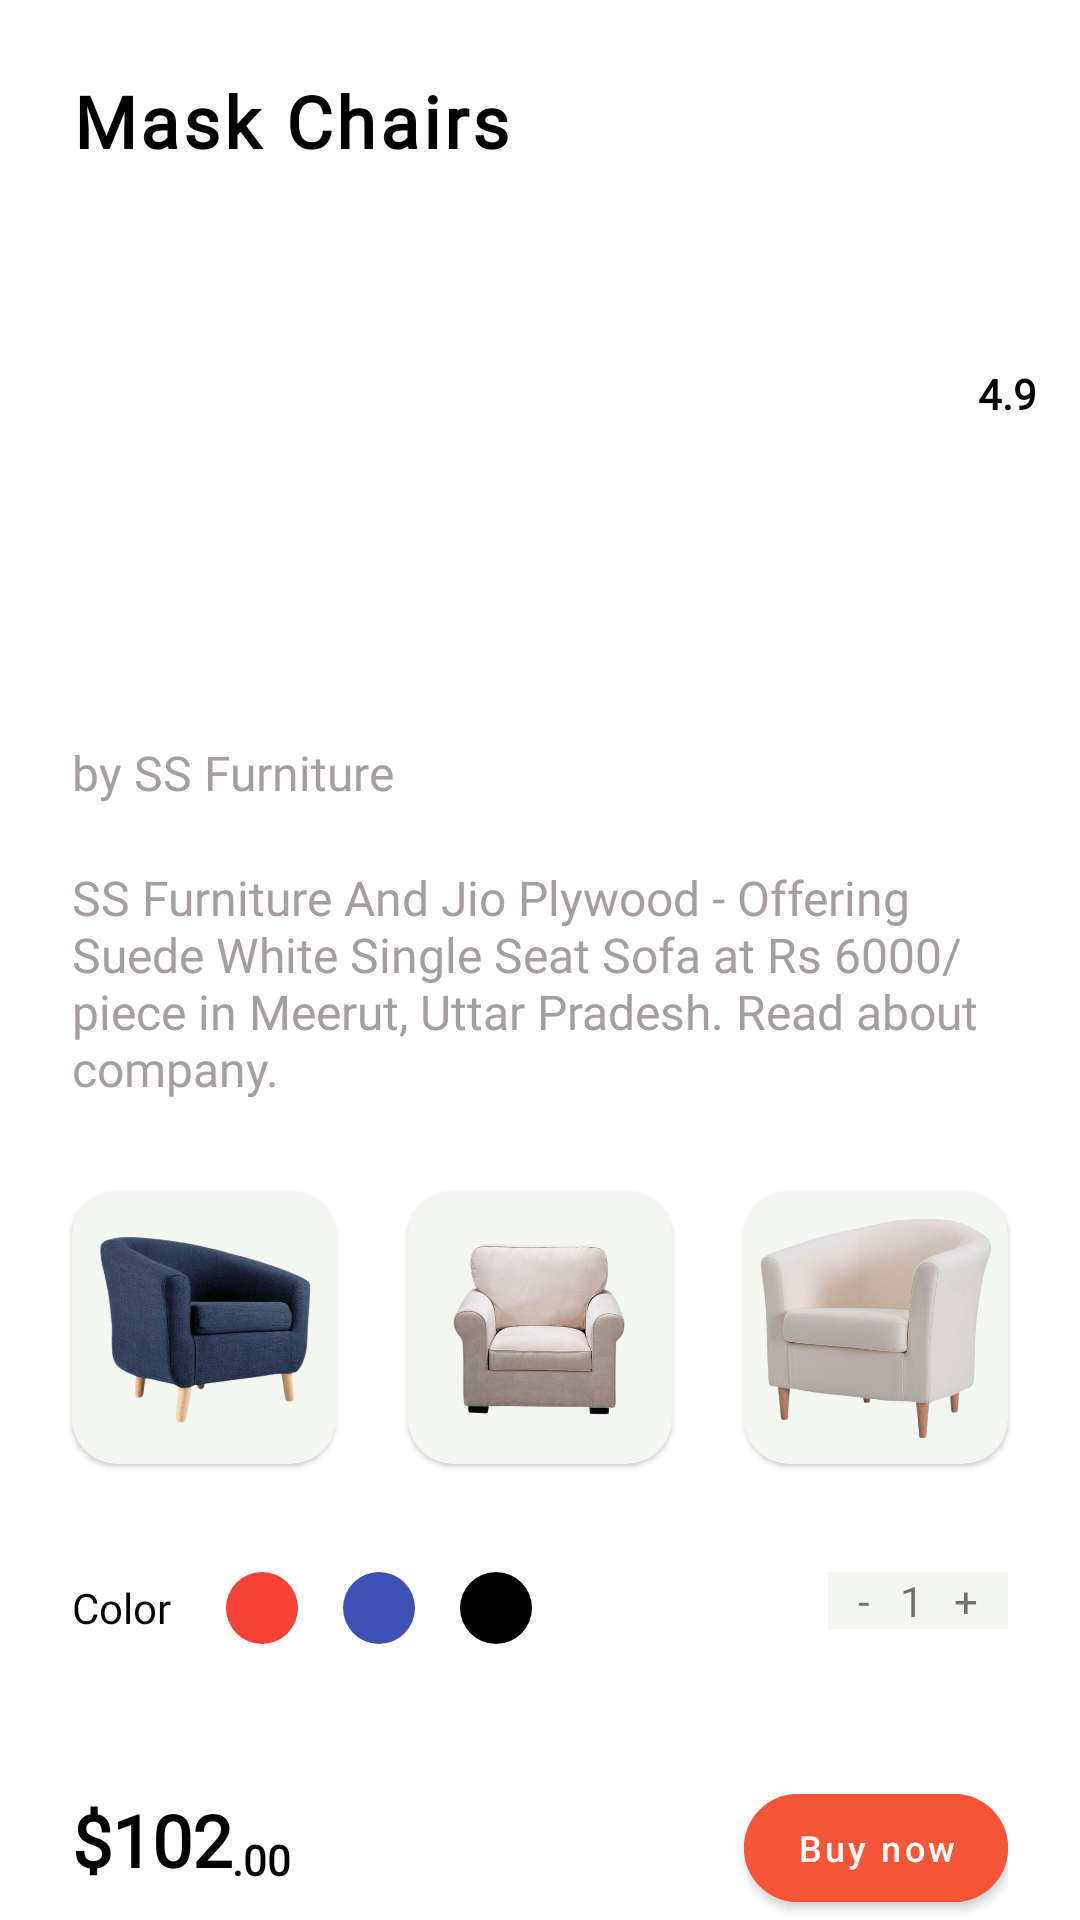

Layout XML and referenced resources for this Android screen:
<!-- AndroidManifest.xml: application theme Theme.CustomUINavBar -->
<!-- res/layout/detail_layout.xml -->
<?xml version="1.0" encoding="utf-8"?>
<LinearLayout xmlns:android="http://schemas.android.com/apk/res/android"
    xmlns:app="http://schemas.android.com/apk/res-auto"
    android:layout_width="match_parent"
    android:layout_height="wrap_content"
    android:background="@drawable/white_layout"
    android:orientation="vertical">

    <LinearLayout
        android:layout_width="match_parent"
        android:layout_height="wrap_content"
        android:layout_marginTop="24dp"
        android:layout_weight="6"
        android:orientation="horizontal">

        <TextView
            android:id="@+id/title_tv"
            android:layout_width="wrap_content"
            android:layout_height="wrap_content"
            android:layout_marginStart="24dp"
            android:layout_weight="5"
            android:fontFamily="@font/roboto_bold"
            android:letterSpacing=".05"
            android:text="Mask Chairs"
            android:textColor="@color/black"
            android:textSize="24dp"
            android:textStyle="bold"
            app:layout_constraintStart_toStartOf="parent"
            app:layout_constraintTop_toTopOf="parent" />

        <ImageView
            android:id="@+id/imageView2"
            android:layout_width="wrap_content"
            android:layout_height="wrap_content"
            android:layout_gravity="center_vertical|end"
            android:layout_marginEnd="8dp"
            android:layout_weight=".25"
            android:foregroundGravity="right"
            app:layout_constraintBottom_toBottomOf="@+id/title"
            app:layout_constraintEnd_toStartOf="@+id/textView5"
            app:layout_constraintHorizontal_bias="1.0"
            app:layout_constraintStart_toEndOf="@+id/title"
            app:layout_constraintTop_toTopOf="@+id/title"
            app:layout_constraintVertical_bias="1.0"
            app:srcCompat="@drawable/ic_baseline_star_rate_24"
            app:tint="#FFC107" />

        <TextView
            android:id="@+id/rating_tv"
            android:layout_width="wrap_content"
            android:layout_height="wrap_content"
            android:layout_gravity="center_vertical"
            android:layout_weight=".5"

            android:fontFamily="@font/rubik_light"
            android:text="4.9"
            android:textColor="@color/black"
            android:textSize="14dp"
            android:textStyle="bold"
            app:layout_constraintBottom_toBottomOf="@+id/imageView2"
            app:layout_constraintEnd_toEndOf="parent"
            app:layout_constraintTop_toTopOf="@+id/imageView2" />


    </LinearLayout>

    <TextView
        android:id="@+id/maker_tv"
        android:layout_width="wrap_content"
        android:layout_height="wrap_content"
        android:layout_marginStart="24dp"
        android:layout_marginTop="8dp"
        android:fontFamily="@font/rubik_light"
        android:text="by SS Furniture"
        android:textColor="#A59E9E"
        android:textSize="16dp"
        app:layout_constraintStart_toStartOf="@+id/title"
        app:layout_constraintTop_toBottomOf="@+id/title" />

    <TextView
        android:id="@+id/desc_tv"
        android:layout_width="match_parent"
        android:layout_height="wrap_content"
        android:layout_marginStart="24dp"
        android:layout_marginTop="20dp"
        android:layout_marginEnd="24dp"
        android:fontFamily="@font/rubik_light"
        android:text="SS Furniture And Jio Plywood - Offering Suede White Single Seat Sofa at Rs 6000/piece in Meerut, Uttar Pradesh. Read about company."
        android:textColor="#A59E9E"
        android:textSize="16dp" />

    <LinearLayout
        android:id="@+id/linearLayout"
        android:layout_width="match_parent"
        android:layout_height="115dp"
        android:layout_marginStart="12dp"
        android:layout_marginTop="18dp"
        android:layout_marginEnd="12dp"
        android:orientation="horizontal"
        android:weightSum="3"
        app:layout_constraintEnd_toEndOf="@+id/textView6"
        app:layout_constraintStart_toStartOf="@+id/textView6"
        app:layout_constraintTop_toBottomOf="@+id/textView6">

        <com.google.android.material.card.MaterialCardView
            android:layout_width="match_parent"
            android:layout_height="match_parent"
            android:layout_margin="12dp"
            android:layout_weight="1"
            android:backgroundTint="@color/medium_white"
            app:cardCornerRadius="15dp">

            <ImageView
                android:layout_width="match_parent"
                android:layout_height="match_parent"
                android:src="@drawable/sofa_1" />
        </com.google.android.material.card.MaterialCardView>

        <com.google.android.material.card.MaterialCardView
            android:layout_width="match_parent"
            android:layout_height="match_parent"
            android:layout_margin="12dp"
            android:layout_weight="1"

            android:backgroundTint="@color/medium_white"
            app:cardCornerRadius="15dp">

            <ImageView
                android:layout_width="match_parent"
                android:layout_height="match_parent"
                android:src="@drawable/sofa_2" />
        </com.google.android.material.card.MaterialCardView>

        <com.google.android.material.card.MaterialCardView
            android:layout_width="match_parent"
            android:layout_height="match_parent"
            android:layout_margin="12dp"
            android:layout_weight="1"

            android:backgroundTint="@color/medium_white"
            app:cardCornerRadius="15dp">

            <ImageView
                android:layout_width="match_parent"
                android:layout_height="match_parent"
                android:src="@drawable/sofa_3" />
        </com.google.android.material.card.MaterialCardView>
    </LinearLayout>

    <RelativeLayout
        android:layout_width="wrap_content"
        android:layout_height="wrap_content"
        android:layout_marginTop="24dp">

        <LinearLayout
            android:id="@+id/linearLayout3"
            android:layout_width="wrap_content"
            android:layout_height="wrap_content"
            android:layout_alignParentLeft="true"
            android:layout_marginStart="24dp"
            android:orientation="horizontal"
            app:layout_constraintStart_toStartOf="parent">

            <TextView
                android:layout_width="wrap_content"
                android:layout_height="wrap_content"
                android:layout_gravity="center_vertical"
                android:fontFamily="@font/rubik_light"
                android:text="Color "
                android:textColor="@color/black"
                android:textSize="14dp" />

            <TextView
                android:layout_width="24dp"
                android:layout_height="24dp"
                android:layout_marginStart="15dp"
                android:background="@drawable/red_round" />

            <TextView
                android:layout_width="24dp"
                android:layout_height="24dp"

                android:layout_marginStart="15dp"
                android:background="@drawable/blue_round" />

            <TextView
                android:layout_width="24dp"
                android:layout_height="24dp"

                android:layout_marginStart="15dp"
                android:background="@drawable/black_round" />


        </LinearLayout>

        <LinearLayout
            android:id="@+id/linearLayout4"
            android:layout_width="wrap_content"
            android:layout_height="wrap_content"
            android:layout_alignParentRight="true"
            android:layout_marginEnd="24dp"
            android:background="@color/medium_white"
            android:gravity="center_horizontal"
            android:orientation="horizontal"
            android:weightSum="3"
            app:layout_constraintBottom_toBottomOf="@+id/linearLayout3"
            app:layout_constraintEnd_toEndOf="parent"
            app:layout_constraintTop_toTopOf="@+id/linearLayout3">

            <TextView
                android:layout_width="wrap_content"
                android:layout_height="wrap_content"
                android:layout_marginStart="10dp"
                android:layout_weight="1"
                android:text="-"
                android:textSize="14dp" />

            <TextView
                android:id="@+id/quant_tv"
                android:layout_width="wrap_content"
                android:layout_height="wrap_content"
                android:layout_marginStart="10dp"
                android:layout_weight="1"
                android:text="1"
                android:textSize="14dp" />

            <TextView
                android:layout_width="wrap_content"
                android:layout_height="wrap_content"
                android:layout_marginStart="10dp"
                android:layout_marginEnd="10dp"
                android:layout_weight="1"
                android:text="+"
                android:textSize="14dp" />

        </LinearLayout>


    </RelativeLayout>

    <RelativeLayout
        android:layout_width="wrap_content"
        android:layout_height="wrap_content"
        android:layout_marginEnd="24dp"
        android:layout_marginTop="44dp">

        <LinearLayout
            android:gravity="center_vertical"
            android:layout_width="wrap_content"
            android:layout_height="wrap_content"
            android:layout_marginTop="5dp"
            android:layout_alignParentLeft="true"
            android:orientation="horizontal">

            <TextView
                android:id="@+id/price_tv"
                android:layout_width="wrap_content"
                android:layout_height="wrap_content"
                android:layout_marginStart="24dp"
                android:fontFamily="@font/roboto_bold"
                android:text="$102"
                android:textColor="@color/black"
                android:textSize="24dp"
                android:textStyle="bold"
                app:layout_constraintBottom_toBottomOf="@+id/button2"
                app:layout_constraintStart_toStartOf="parent" />

            <TextView
                android:id="@+id/tv_cent"
                android:layout_width="wrap_content"
                android:layout_height="wrap_content"
                android:fontFamily="@font/roboto_bold"
                android:text=".00"
                android:layout_gravity="bottom"
                android:textColor="@color/black"
                android:textSize="14dp"
                android:textStyle="bold"
               />
        </LinearLayout>

        <com.google.android.material.button.MaterialButton
            android:id="@+id/buy_btn"
            android:layout_alignParentRight="true"
            android:layout_width="wrap_content"
            android:layout_height="wrap_content"
            android:backgroundTint="@color/orange"
            android:elevation="10dp"
            android:paddingStart="5dp"
            android:paddingEnd="5dp"
            android:text="Buy now"
            android:textAllCaps="false"
            android:onClick="onBuyClicked"
            android:textSize="12dp"
            app:cornerRadius="20dp"
             />

    </RelativeLayout>


</LinearLayout>
<!-- resources referenced by this layout -->
<resources>
  <color name="black">#FF000000</color>
  <color name="medium_white">#F4F6F1</color>
  <color name="orange">#F65538</color>
  <!-- drawable black_round (drawable) -->
  <?xml version="1.0" encoding="utf-8"?>
  <shape xmlns:android="http://schemas.android.com/apk/res/android" android:shape="oval">
      <size android:height="100dp"
          android:width="100dp"/>
      <solid android:color="#000000"/>
  </shape>
  <!-- drawable blue_round (drawable) -->
  <?xml version="1.0" encoding="utf-8"?>
  <shape xmlns:android="http://schemas.android.com/apk/res/android" android:shape="oval">
      <size android:height="100dp"
          android:width="100dp"/>
      <solid android:color="#3F51B5"/>
  </shape>
  <!-- drawable red_round (drawable) -->
  <?xml version="1.0" encoding="utf-8"?>
  <shape xmlns:android="http://schemas.android.com/apk/res/android" android:shape="oval">
      <size android:height="100dp"
          android:width="100dp"/>
      <solid android:color="#F44336"/>
  </shape>
  <!-- drawable sofa_1: png bitmap (drawable, 164698 bytes) -->
  <!-- drawable sofa_2: png bitmap (drawable, 108799 bytes) -->
  <!-- drawable sofa_3: png bitmap (drawable, 98121 bytes) -->
  <!-- drawable white_layout (drawable) -->
  <?xml version="1.0" encoding="utf-8"?>
  <shape xmlns:android="http://schemas.android.com/apk/res/android" android:shape="rectangle">
  <solid android:color="@color/white"/>
      <corners android:topLeftRadius="40dp"
          android:topRightRadius="40dp"/>
  </shape>
  <style name="Theme.CustomUINavBar" parent="Theme.MaterialComponents.DayNight.NoActionBar">
          
          <item name="colorPrimary">@color/purple_500</item>
          <item name="colorPrimaryVariant">@color/purple_700</item>
          <item name="colorOnPrimary">@color/white</item>
          
          <item name="colorSecondary">@color/teal_200</item>
          <item name="colorSecondaryVariant">@color/teal_700</item>
          <item name="colorOnSecondary">@color/black</item>
          
          <item name="android:statusBarColor" tools:targetApi="l">@color/medium_white</item>
          
      </style>
  <color name="white">#FFFFFFFF</color>
  <color name="purple_500">#FF6200EE</color>
  <color name="purple_700">#FF3700B3</color>
  <color name="teal_200">#FF03DAC5</color>
  <color name="teal_700">#FF018786</color>
</resources>
